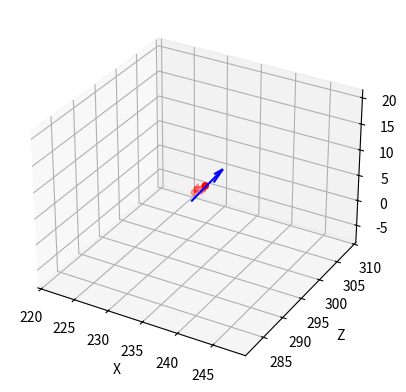

Write Python code to recreate this figure.
import matplotlib.pyplot as plt
from mpl_toolkits.mplot3d.art3d import Poly3DCollection
import numpy as np

def parse_vector(vector_str):
    origin_str, direction_str = vector_str.split('direction:')
    origin_str = origin_str.replace('origin:', '').strip()
    direction_str = direction_str.strip()

    origin = np.array([float(x) for x in origin_str.split(',')])
    direction = np.array([float(x) for x in direction_str.split(',')])

    return origin, direction

def parse_box(box_str):
    box_str = box_str.replace('SimpleCollisionBox', '').strip('{}')
    components = [comp.split('=')[1] for comp in box_str.split(',')]
    min_x, min_y, min_z, max_x, max_y, max_z = map(float, components[:6])

    return min_x, min_y, min_z, max_x, max_y, max_z

def draw_vector(ax, origin, direction, length=10, **kwargs):
    ax.quiver(
        origin[0], origin[2], origin[1],  # Swap y and z
        direction[0], direction[2], direction[1],  # Swap y and z
        length=length, **kwargs
    )

def draw_box(ax, min_x, min_y, min_z, max_x, max_y, max_z, **kwargs):
    r = [min_x, max_x]
    X, Y = np.meshgrid(r, r)
    ax.scatter([min_x, max_x], [min_z, max_z], [min_y, max_y], c='r')  # Swap y and z

    # Draw faces
    ax.add_collection3d(Poly3DCollection([
        list(zip([min_x, min_x, max_x, max_x], [min_z, min_z, max_z, max_z], [min_y, max_y, max_y, min_y])),  # Swap y and z
        list(zip([min_x, min_x, max_x, max_x], [min_z, min_z, max_z, max_z], [max_y, max_y, max_y, max_y])),  # Swap y and z
        list(zip([min_x, min_x, min_x, min_x], [min_z, max_z, max_z, min_z], [min_y, min_y, max_y, max_y])),  # Swap y and z
        list(zip([max_x, max_x, max_x, max_x], [min_z, max_z, max_z, min_z], [min_y, min_y, max_y, max_y])),  # Swap y and z
        list(zip([min_x, max_x, max_x, min_x], [min_z, min_z, min_z, min_z], [min_y, max_y, max_y, min_y])),  # Swap y and z
        list(zip([min_x, max_x, max_x, min_x], [max_z, max_z, max_z, max_z], [min_y, max_y, max_y, min_y]))  # Swap y and z
    ], **kwargs))

def main():
    vector_str = "origin: 234.94632132425156,6.27,292.58369401837393 direction: -0.10548005814118344,-0.07040894031524658,0.9919256235540885"
    box_str = "SimpleCollisionBox{minX=233.9998, minY=5.9998, minZ=294.9998, maxX=235.0002, maxY=7.0002, maxZ=296.0002, isFullBlock=true}"

    origin, direction = parse_vector(vector_str)
    min_x, min_y, min_z, max_x, max_y, max_z = parse_box(box_str)

    fig = plt.figure()
    ax = fig.add_subplot(111, projection='3d')

    draw_vector(ax, origin, direction, color='blue')
    draw_box(ax, min_x, min_y, min_z, max_x, max_y, max_z, alpha=0.3, color='red')

    ax.set_xlabel('X')
    ax.set_ylabel('Z')  # Change label from 'Y' to 'Z'
    ax.set_zlabel('Y')  # Change label from 'Z' to 'Y'

    # Determine the center and maximum range across all axes
    x_mid = 0.5 * (min_x + max_x)
    y_mid = 0.5 * (min_y + max_y)
    z_mid = 0.5 * (min_z + max_z)
    max_range = max(max_x - min_x, max_y - min_y, max_z - min_z)

    # Ensure each axis has at least 30 units of range
    min_range = 30
    max_range = max(max_range, min_range)

    ax.set_xlim([x_mid - max_range / 2, x_mid + max_range / 2])
    ax.set_ylim([z_mid - max_range / 2, z_mid + max_range / 2])  # Use z limits for y
    ax.set_zlim([y_mid - max_range / 2, y_mid + max_range / 2])  # Use y limits for z

    plt.show()

if __name__ == "__main__":
    main()
